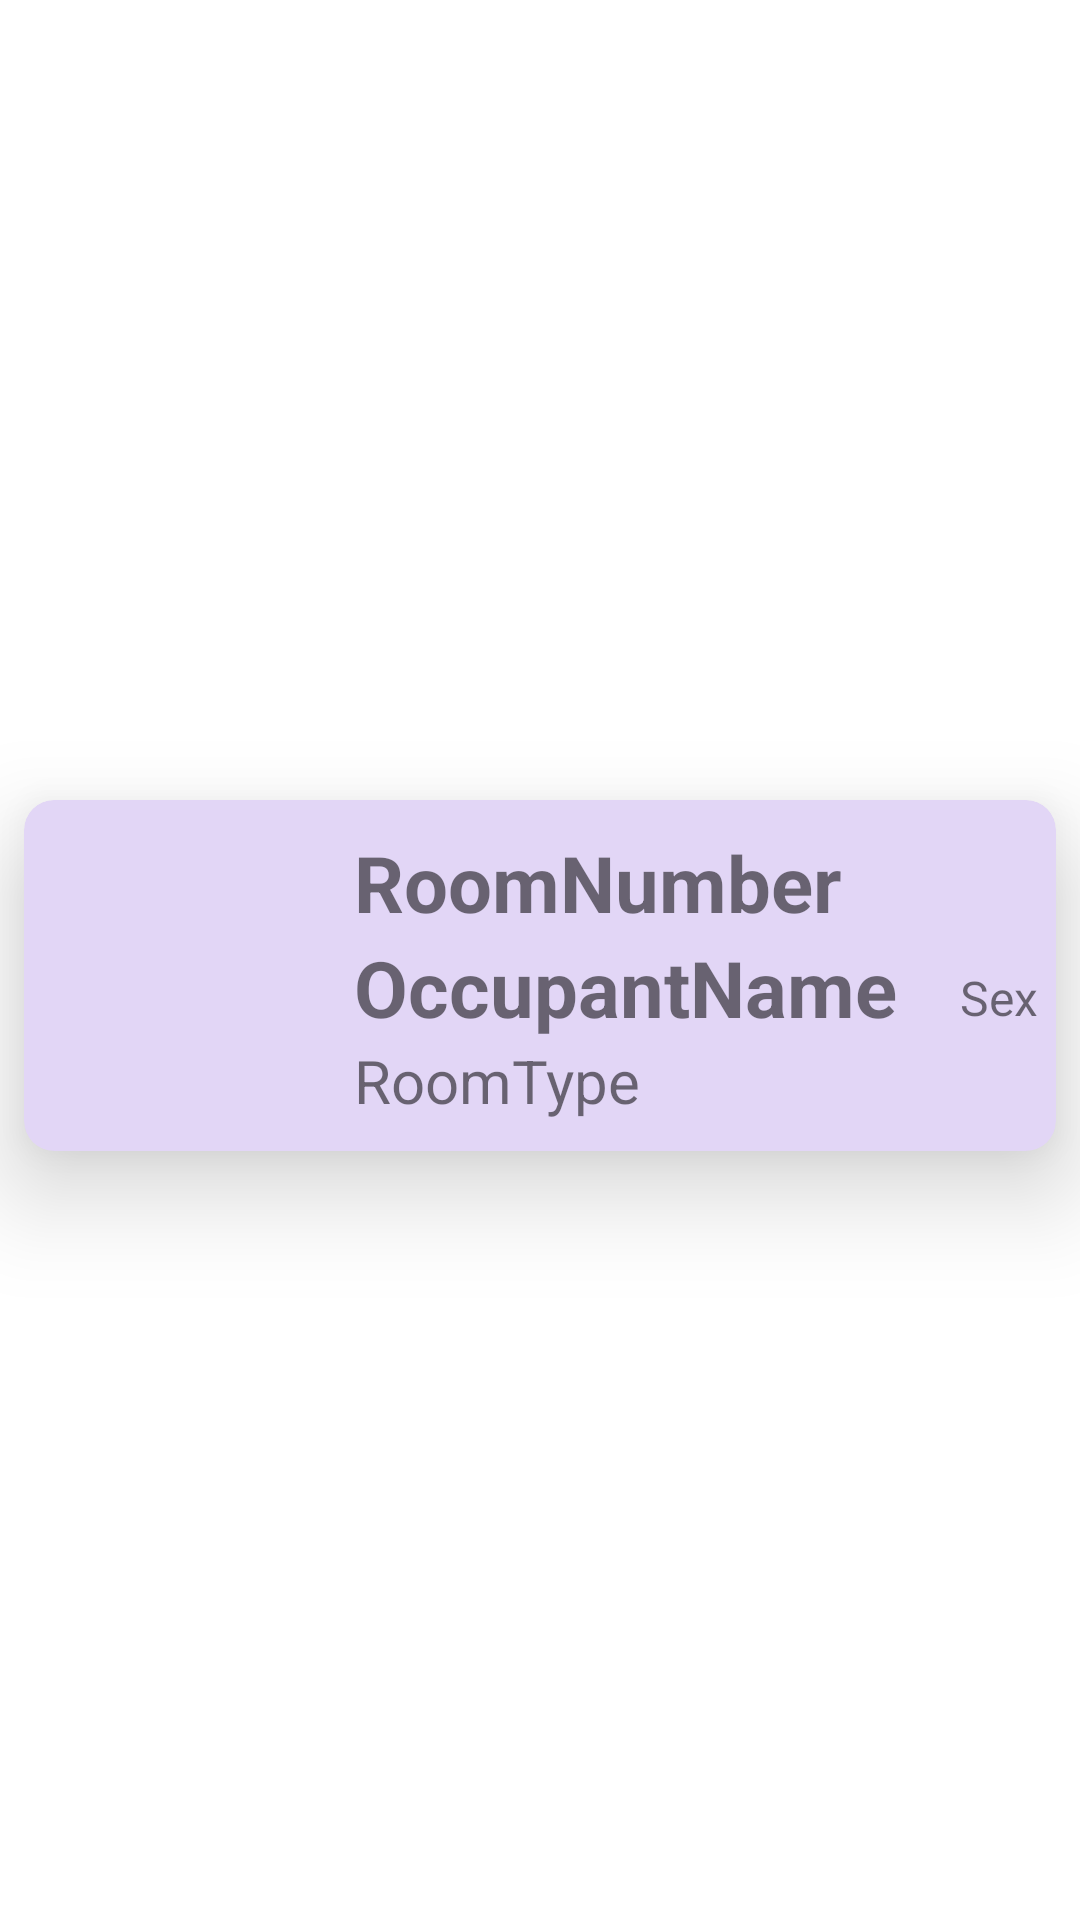

Produce the Android XML layout that renders to this screen, including the resource entries it uses.
<!-- AndroidManifest.xml: application theme Theme.TM470_CareApp -->
<!-- res/layout/recycler_room_card.xml -->
<?xml version="1.0" encoding="utf-8"?>
<androidx.constraintlayout.widget.ConstraintLayout xmlns:android="http://schemas.android.com/apk/res/android"
    xmlns:app="http://schemas.android.com/apk/res-auto"
    xmlns:tools="http://schemas.android.com/tools"
    android:layout_width="match_parent"
    android:layout_height="wrap_content">

    <androidx.cardview.widget.CardView
        android:id="@+id/cv_roomCardView"
        android:layout_width="match_parent"
        android:layout_height="wrap_content"
        android:layout_marginStart="8dp"
        android:layout_marginTop="15dp"
        android:layout_marginEnd="8dp"
        android:layout_marginBottom="5dp"
        app:cardBackgroundColor="@color/CardBackground"
        app:cardCornerRadius="10dp"
        app:cardElevation="20dp"
        app:layout_constraintBottom_toBottomOf="parent"
        app:layout_constraintEnd_toEndOf="parent"
        app:layout_constraintStart_toStartOf="parent"
        app:layout_constraintTop_toTopOf="parent">

        <androidx.constraintlayout.widget.ConstraintLayout
            android:layout_width="match_parent"
            android:layout_height="match_parent">

            <ImageView
                android:id="@+id/iv_roomCardImageView"
                android:layout_width="100dp"
                android:layout_height="100dp"
                android:padding="5dp"
                app:layout_constraintBottom_toBottomOf="parent"
                app:layout_constraintStart_toStartOf="parent"
                app:layout_constraintTop_toTopOf="parent"
                app:srcCompat="@drawable/ic_baseline_single_person" />

            <TextView
                android:id="@+id/tv_roomCardRoomNumber"
                android:layout_width="wrap_content"
                android:layout_height="wrap_content"
                android:layout_marginStart="10dp"
                android:layout_marginTop="10dp"
                android:layout_marginEnd="8dp"
                android:text="RoomNumber"
                android:textSize="26sp"
                android:textStyle="bold"
                app:layout_constraintEnd_toEndOf="parent"
                app:layout_constraintHorizontal_bias="0.0"
                app:layout_constraintStart_toEndOf="@+id/iv_roomCardImageView"
                app:layout_constraintTop_toTopOf="parent" />

            <TextView
                android:id="@+id/tv_roomCardOccupantName"
                android:layout_width="0dp"
                android:layout_height="wrap_content"
                android:layout_marginStart="10dp"
                android:layout_marginEnd="32dp"
                android:text="OccupantName"
                android:textSize="26sp"
                android:textStyle="bold"
                app:layout_constraintBottom_toTopOf="@id/tv_suEndedOnText"
                app:layout_constraintEnd_toEndOf="parent"
                app:layout_constraintHorizontal_bias="0.0"
                app:layout_constraintStart_toEndOf="@+id/iv_roomCardImageView"
                app:layout_constraintTop_toBottomOf="@id/tv_roomCardRoomNumber" />

            <TextView
                android:id="@+id/tv_roomCardOccupantSex"
                android:layout_width="wrap_content"
                android:layout_height="wrap_content"
                android:layout_marginTop="10dp"
                android:text="Sex"
                android:textAlignment="center"
                android:textSize="16sp"
                app:layout_constraintBottom_toTopOf="@id/tv_suEndedOnText"
                app:layout_constraintStart_toEndOf="@+id/tv_roomCardOccupantName"
                app:layout_constraintTop_toBottomOf="@id/tv_roomCardRoomNumber"
                app:layout_constraintVertical_bias="0.0" />

            <TextView
                android:id="@+id/tv_suEndedOnText"
                android:layout_width="wrap_content"
                android:layout_height="wrap_content"
                android:layout_marginStart="10dp"
                android:layout_marginBottom="10dp"
                android:text="RoomType"
                android:textSize="20sp"
                app:layout_constraintBottom_toBottomOf="parent"
                app:layout_constraintStart_toEndOf="@+id/iv_roomCardImageView"
                app:layout_constraintTop_toBottomOf="@id/tv_roomCardOccupantName" />
        </androidx.constraintlayout.widget.ConstraintLayout>
    </androidx.cardview.widget.CardView>
</androidx.constraintlayout.widget.ConstraintLayout>
<!-- resources referenced by this layout -->
<resources>
  <color name="CardBackground">#E2D6F6</color>
  <style name="Theme.TM470_CareApp" parent="Theme.MaterialComponents.DayNight.DarkActionBar">
          
          <item name="colorPrimary">@color/purple_500</item>
          <item name="colorPrimaryVariant">@color/purple_700</item>
          <item name="colorOnPrimary">@color/white</item>
          
          <item name="colorSecondary">@color/teal_200</item>
          <item name="colorSecondaryVariant">@color/teal_700</item>
          <item name="colorOnSecondary">@color/black</item>
          
          <item name="android:statusBarColor" tools:targetApi="l">?attr/colorPrimaryVariant</item>
          
      </style>
  <color name="purple_500">#FF6200EE</color>
  <color name="purple_700">#FF3700B3</color>
  <color name="white">#FFFFFFFF</color>
  <color name="teal_200">#FF03DAC5</color>
  <color name="teal_700">#FF018786</color>
  <color name="black">#FF000000</color>
</resources>
